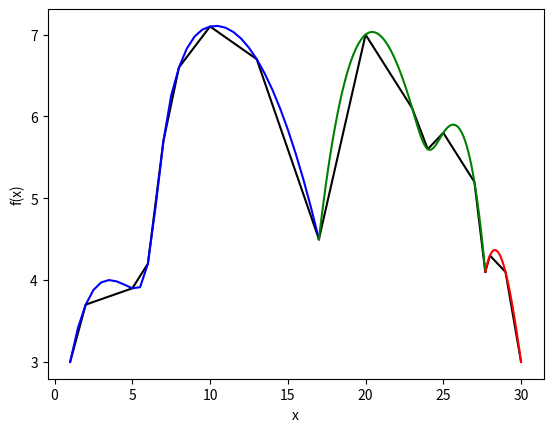
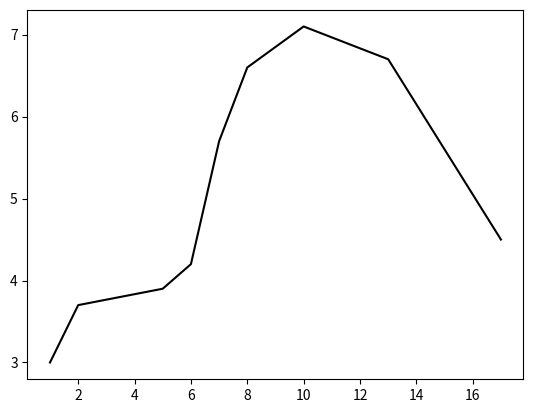

Write Python code to recreate these figures, in order. (Note: this script raises an exception after producing the figures.)
# [redacted]
# [redacted]
#Math 417 HW4

from scipy.interpolate import CubicSpline
from scipy.interpolate import lagrange
import matplotlib.pyplot as graph
import numpy as np

x=[1,2,5,6,7,8,10,13,17]
y=[3,3.7,3.9,4.2,5.7,6.6,7.1,6.7,4.5]
cs= CubicSpline(x,y)
xs = np.arange(1, 17.5,.5)
graph.plot(x,y,'k',label='data')
graph.plot(xs,cs(xs),'b',label='cubic spline 1')



x2=[17,20,23,24,25,27,27.7]
y2=[4.5,7,6.1,5.6,5.8,5.2,4.1]
cs2=CubicSpline(x2,y2)
xs2=np.arange(17,27.8,.1)
graph.plot(x2,y2,'k',)
graph.plot(xs2,cs2(xs2),'g',label='cubic spline 2')

x3=[27.7,28,29,30]
y3=[4.1,4.3,4.1,3]
cs3=CubicSpline(x3,y3)
xs3=np.arange(27.7,30,.1)
graph.plot(x3,y3,'k',)
graph.plot(xs3,cs3(xs3),'r',label='cubic spline 3')

graph.xlabel('x')
graph.ylabel('f(x)')

graph.figure(2)
graph.plot(x,y,'k',label='data')
xs4 = np.arange(1,14)
graph.plot(xs4,lg(xs4))
graph.plot(x2,y2,'k',label='data')
lg2= lagrange(x2,y2)
graph.plot(xs2,lg2(xs2))
graph.plot(x3,y3,'k',label='data')
lg3= lagrange(x3,y3)
graph.plot(xs3,lg3(xs3))